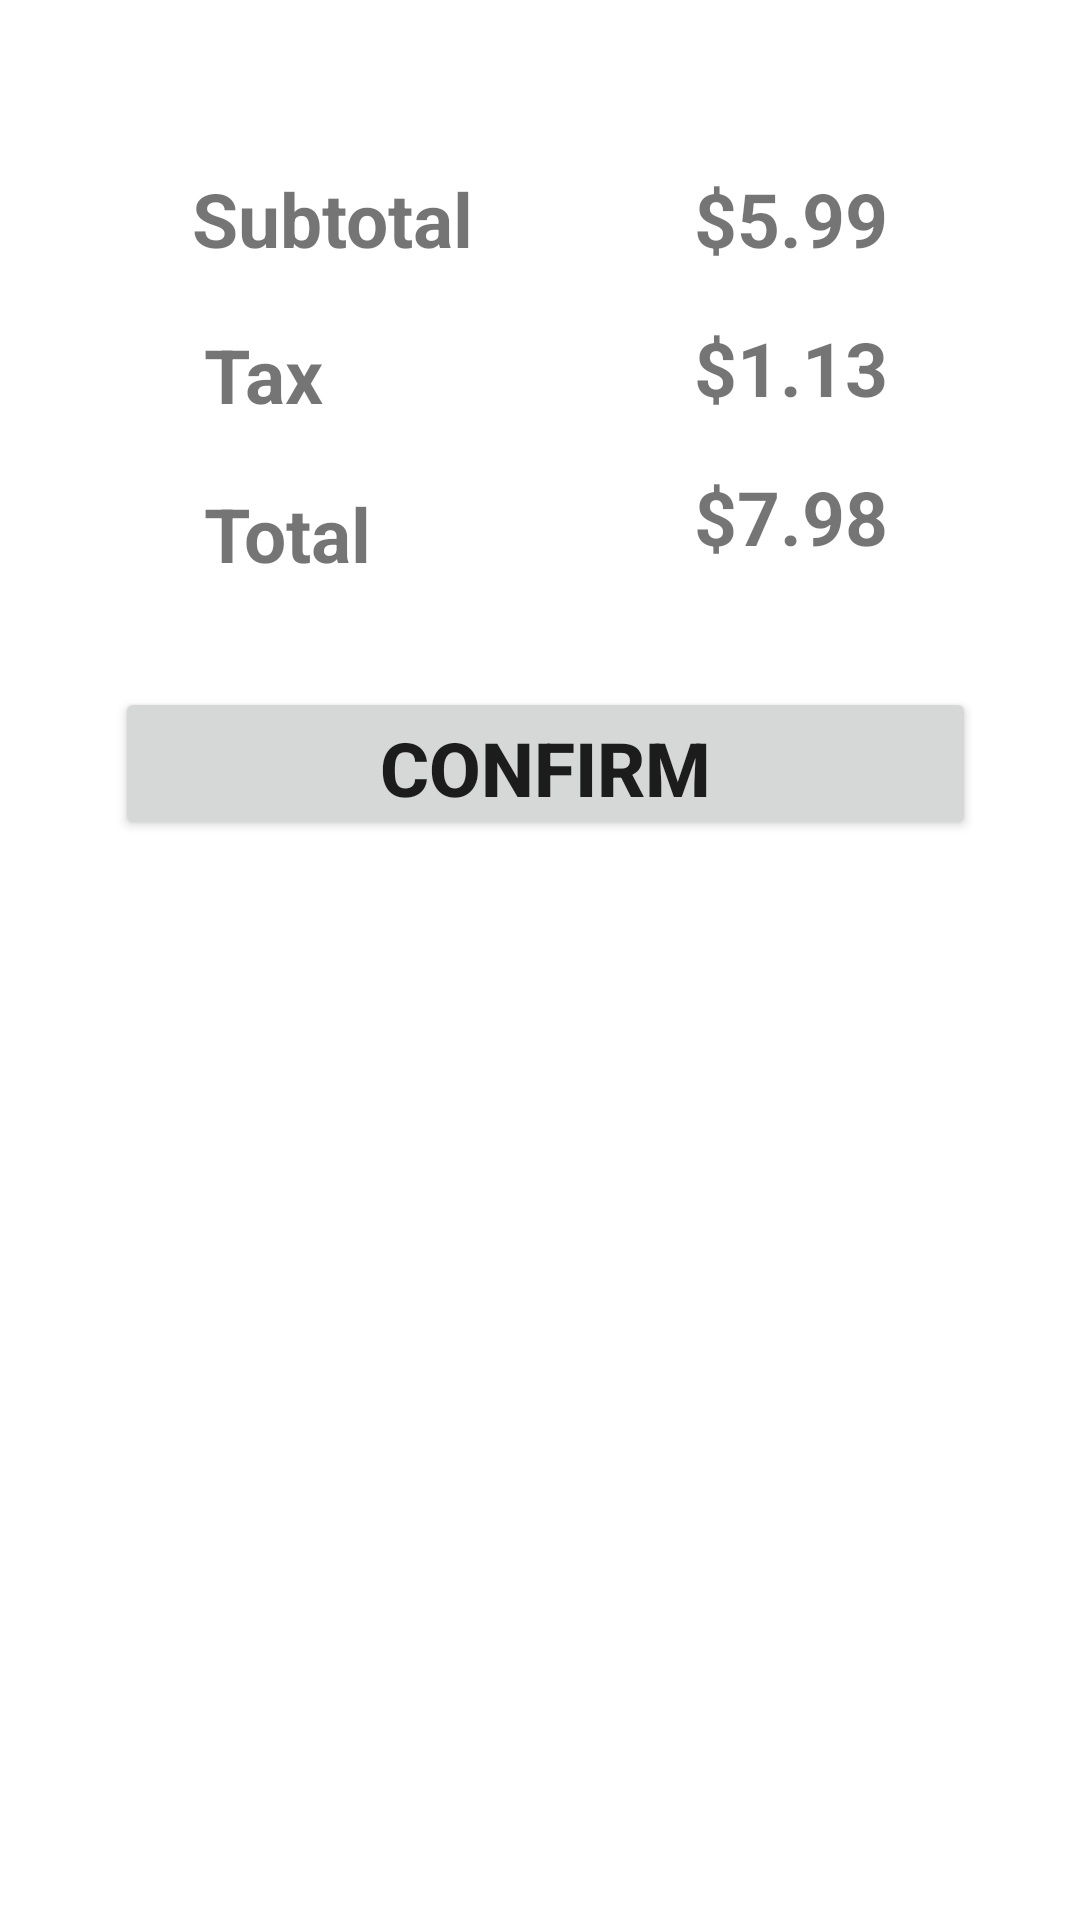

Reconstruct the res/layout file that produces this screen, plus the resources it refers to.
<!-- AndroidManifest.xml: application theme AppTheme -->
<!-- res/layout/fragment_cart.xml -->
<?xml version="1.0" encoding="utf-8"?>
<FrameLayout xmlns:android="http://schemas.android.com/apk/res/android"
    xmlns:app="http://schemas.android.com/apk/res-auto"
    xmlns:tools="http://schemas.android.com/tools"
    android:layout_width="match_parent"
    android:layout_height="match_parent"
    tools:context=".mealmenu.CartFragment">


<ScrollView
    android:layout_width="match_parent"
    android:layout_height="match_parent">


    <androidx.constraintlayout.widget.ConstraintLayout
        android:layout_width="match_parent"
        android:layout_height="match_parent"
      >

        <androidx.recyclerview.widget.RecyclerView
            android:id="@+id/cartRecycler"
            android:layout_width="0dp"
            android:layout_height="wrap_content"
            android:layout_marginTop="24dp"
            app:layout_constraintEnd_toEndOf="parent"
            app:layout_constraintStart_toStartOf="parent"
            app:layout_constraintTop_toTopOf="parent" />

        <TextView
            android:id="@+id/textView5"
            android:layout_width="202dp"
            android:layout_height="36dp"
            android:layout_marginStart="64dp"
            android:layout_marginTop="32dp"
            android:text="Subtotal"
            android:textSize="25sp"
            android:textStyle="bold"
            app:layout_constraintStart_toStartOf="parent"
            app:layout_constraintTop_toBottomOf="@+id/cartRecycler" />

        <TextView
            android:id="@+id/textView7"
            android:layout_width="191dp"
            android:layout_height="36dp"
            android:layout_marginStart="68dp"
            android:layout_marginTop="16dp"
            android:text="Tax"
            android:textSize="25sp"
            android:textStyle="bold"
            app:layout_constraintStart_toStartOf="parent"
            app:layout_constraintTop_toBottomOf="@+id/textView5" />

        <TextView
            android:id="@+id/tax"
            android:layout_width="wrap_content"
            android:layout_height="wrap_content"
            android:layout_marginTop="16dp"
            android:layout_marginEnd="64dp"
            android:text="$1.13"
            android:textSize="25sp"
            android:textStyle="bold"
            app:layout_constraintEnd_toEndOf="parent"
            app:layout_constraintTop_toBottomOf="@+id/subtotal" />

        <TextView
            android:id="@+id/subtotal"
            android:layout_width="wrap_content"
            android:layout_height="wrap_content"
            android:layout_marginTop="32dp"
            android:layout_marginEnd="64dp"
            android:text="$5.99"
            android:textSize="25sp"
            android:textStyle="bold"
            app:layout_constraintEnd_toEndOf="parent"
            app:layout_constraintTop_toBottomOf="@+id/cartRecycler" />

        <TextView
            android:id="@+id/total"
            android:layout_width="wrap_content"
            android:layout_height="wrap_content"
            android:layout_marginTop="16dp"
            android:layout_marginEnd="64dp"
            android:text="$7.98"
            android:textSize="25sp"
            android:textStyle="bold"
            app:layout_constraintEnd_toEndOf="parent"
            app:layout_constraintTop_toBottomOf="@+id/tax" />

        <TextView
            android:id="@+id/textView8"
            android:layout_width="188dp"
            android:layout_height="36dp"
            android:layout_marginStart="68dp"
            android:layout_marginTop="17dp"
            android:text="Total"
            android:textSize="25sp"
            android:textStyle="bold"
            app:layout_constraintStart_toStartOf="parent"
            app:layout_constraintTop_toBottomOf="@+id/textView7" />

        <Button
            android:id="@+id/confirm"
            android:layout_width="287dp"
            android:layout_height="51dp"
            android:layout_marginStart="24dp"
            android:layout_marginTop="32dp"
            android:layout_marginEnd="24dp"
            android:text="Confirm"
            android:textSize="25sp"
            android:textStyle="bold"
            app:layout_constraintEnd_toEndOf="parent"
            app:layout_constraintHorizontal_bias="0.578"
            app:layout_constraintStart_toStartOf="parent"
            app:layout_constraintTop_toBottomOf="@+id/textView8" />
    </androidx.constraintlayout.widget.ConstraintLayout>


</ScrollView>


</FrameLayout>
<!-- resources referenced by this layout -->
<resources>
  <style name="AppTheme" parent="Theme.MaterialComponents.Light.DarkActionBar">
          
          <item name="colorPrimary">@color/colorPrimary</item>
          <item name="colorPrimaryDark">@color/colorPrimaryDark</item>
          <item name="colorAccent">@color/colorAccent</item>
      </style>
  <color name="colorPrimary">#008577</color>
  <color name="colorPrimaryDark">#00574B</color>
  <color name="colorAccent">#D81B60</color>
</resources>
